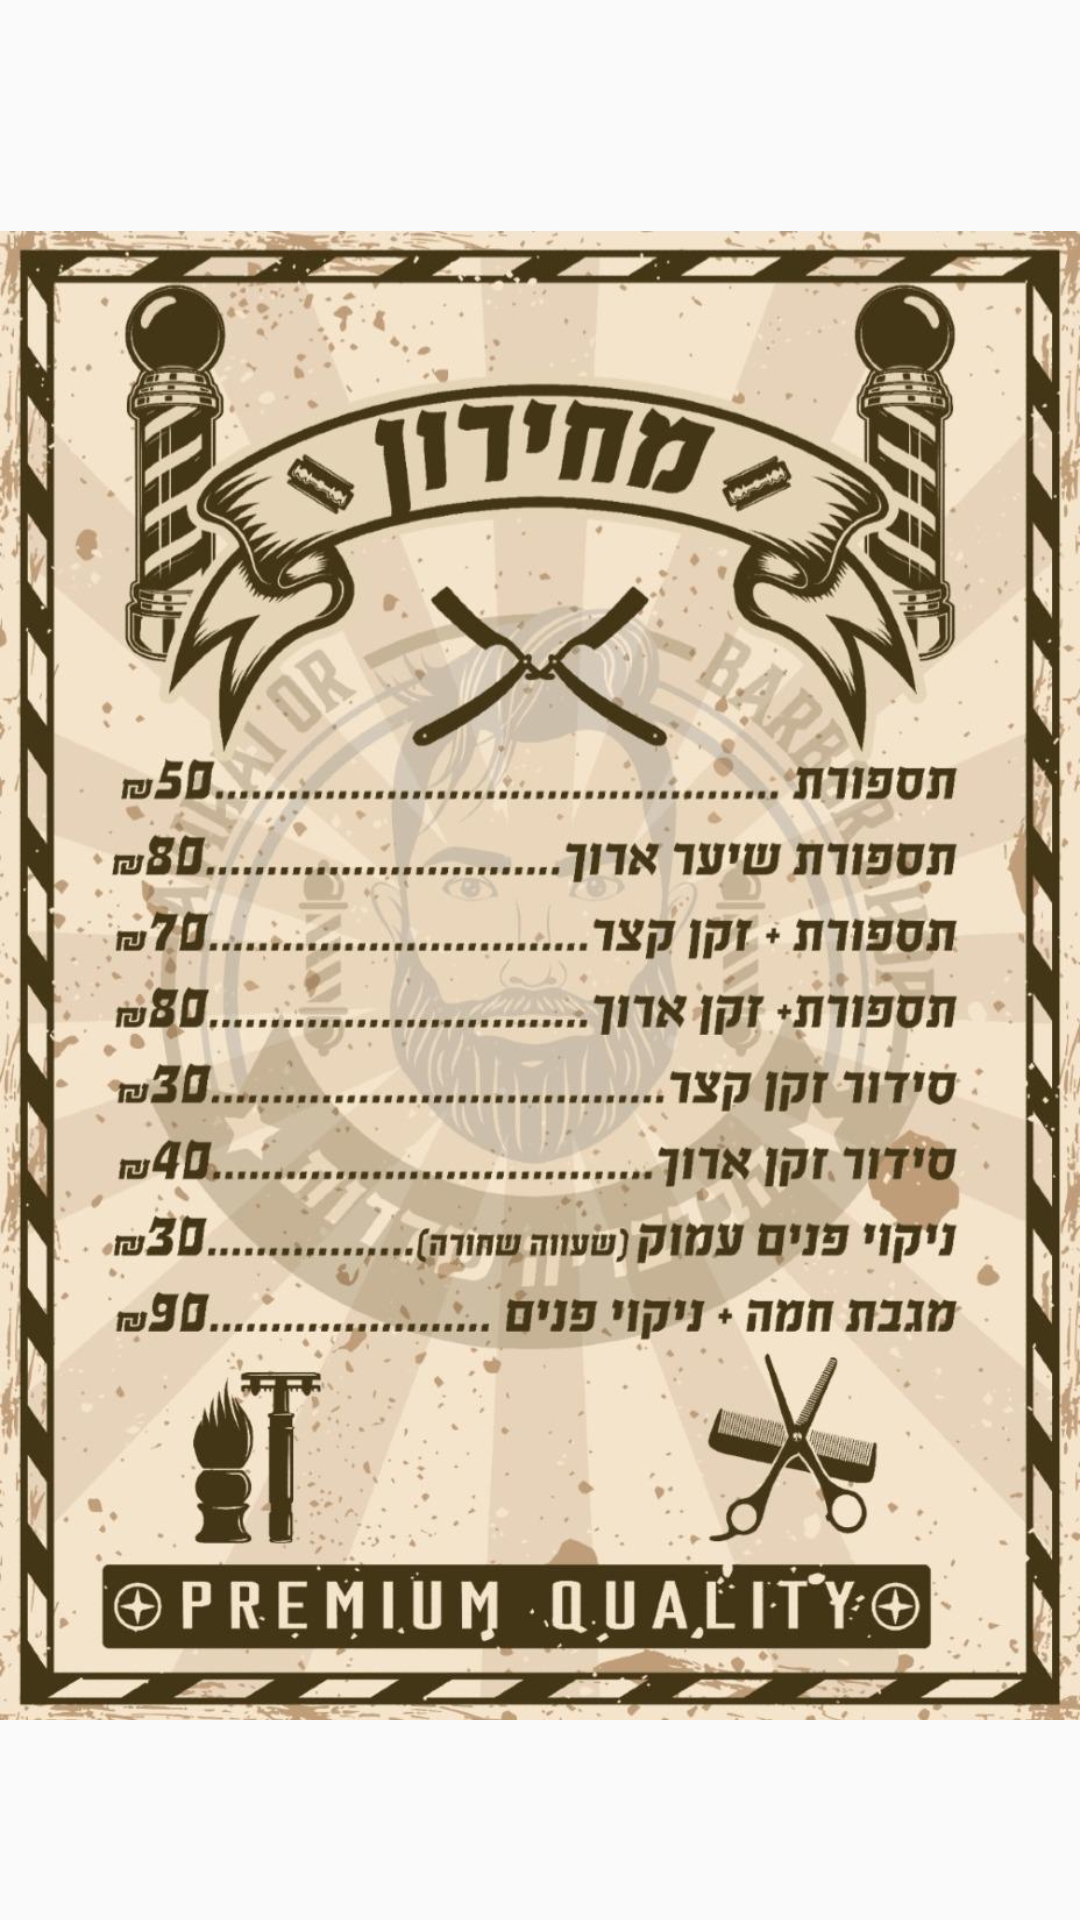

This screen was rendered from an Android layout file. Write that file and the resources it references.
<!-- AndroidManifest.xml: application theme Theme.BarberBooking -->
<!-- res/layout/fragment_notifications.xml -->
<?xml version="1.0" encoding="utf-8"?>
<LinearLayout xmlns:android="http://schemas.android.com/apk/res/android"
    xmlns:app="http://schemas.android.com/apk/res-auto"
    xmlns:tools="http://schemas.android.com/tools"
    android:layout_width="match_parent"
    android:layout_height="match_parent"
    android:orientation="vertical"
    android:background="@drawable/background_app"
    tools:context=".ui.notifications.NotificationsFragment">

    <TextView
        android:id="@+id/text_notifications"
        android:layout_width="match_parent"
        android:layout_height="wrap_content"
        android:layout_marginStart="8dp"
        android:layout_marginTop="8dp"
        android:layout_marginEnd="8dp"
        android:layout_weight="1"
        android:textAlignment="center"
        android:textSize="20sp" />

    <ImageView
        android:id="@+id/imageView"
        android:layout_width="match_parent"
        android:layout_height="match_parent"
        android:layout_gravity="center"
        android:layout_weight="0.2"
        android:src="@drawable/cost_list" />

</LinearLayout>
<!-- resources referenced by this layout -->
<resources>
  <!-- drawable cost_list: jpeg bitmap (drawable, 166220 bytes) -->
  <style name="Theme.BarberBooking" parent="Theme.AppCompat.DayNight.NoActionBar">
          
          <item name="colorPrimary">@color/purple_500</item>
          <item name="colorPrimaryVariant">@color/purple_700</item>
          <item name="colorOnPrimary">@color/white</item>
          
          <item name="colorSecondary">@color/teal_200</item>
          <item name="colorSecondaryVariant">@color/teal_700</item>
          <item name="colorOnSecondary">@color/black</item>
          
          <item name="android:statusBarColor">@color/black</item>
          
      </style>
  <!-- not gathered from this repository: default colours our renderer supplied (Android Studio template values) -->
  <color name="purple_500">#FF6200EE</color>
  <color name="purple_700">#FF3700B3</color>
  <color name="teal_200">#FF03DAC5</color>
  <color name="teal_700">#FF018786</color>
  <color name="black">#FF000000</color>
  <color name="white">#FFFFFFFF</color>
</resources>
